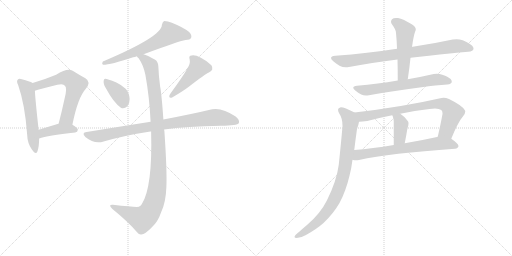
t = 0.00 s
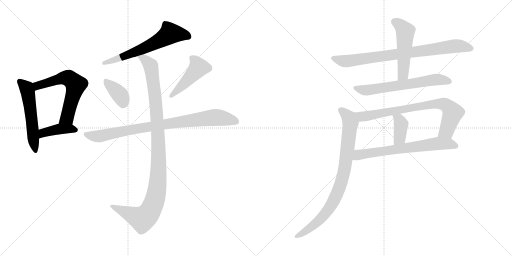
t = 2.31 s
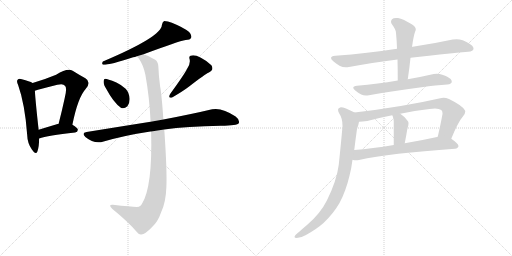
t = 4.63 s
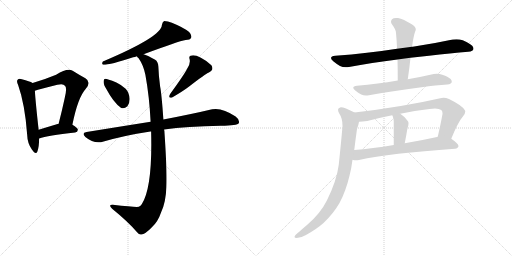
t = 6.94 s
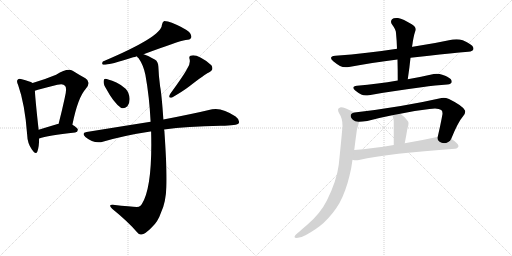
t = 9.25 s
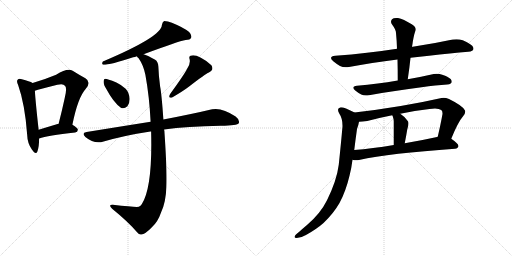
t = 11.57 s

The animated SVG that drew these frames (rendered in a browser with its animation timeline set to each time). Animation: 15 CSS @keyframes rules; one cycle of 11.57 s.

<svg version="1.1" viewBox="0 0 2048 1024" xmlns="http://www.w3.org/2000/svg">
  <g stroke="lightgray" stroke-dasharray="1,1" stroke-width="1" transform="scale(4, 4)">
    <line x1="0" y1="0" x2="256" y2="256"></line>
    <line x1="256" y1="0" x2="0" y2="256"></line>
    <line x1="128" y1="0" x2="128" y2="256"></line>
    <line x1="0" y1="128" x2="256" y2="128"></line>
    <line x1="256" y1="0" x2="512" y2="256"></line>
    <line x1="512" y1="0" x2="256" y2="256"></line>
    <line x1="384" y1="0" x2="384" y2="256"></line>
    <line x1="256" y1="128" x2="512" y2="128"></line>
  </g>
<g transform="scale(1, -1) translate(0, -850)">
   <style type="text/css">
    @keyframes keyframes0 {
      from {
       stroke: black;
       stroke-dashoffset: 544;
       stroke-width: 128;
       }
       64% {
       animation-timing-function: step-end;
       stroke: black;
       stroke-dashoffset: 0;
       stroke-width: 128;
       }
       to {
       stroke: black;
       stroke-width: 1024;
       }
       }
       #make-me-a-hanzi-animation-0 {
         animation: keyframes0 0.692708s both;
         animation-delay: 0.000000s;
         animation-timing-function: linear;
       }
    @keyframes keyframes1 {
      from {
       stroke: black;
       stroke-dashoffset: 609;
       stroke-width: 128;
       }
       66% {
       animation-timing-function: step-end;
       stroke: black;
       stroke-dashoffset: 0;
       stroke-width: 128;
       }
       to {
       stroke: black;
       stroke-width: 1024;
       }
       }
       #make-me-a-hanzi-animation-1 {
         animation: keyframes1 0.745605s both;
         animation-delay: 0.692708s;
         animation-timing-function: linear;
       }
    @keyframes keyframes2 {
      from {
       stroke: black;
       stroke-dashoffset: 408;
       stroke-width: 128;
       }
       57% {
       animation-timing-function: step-end;
       stroke: black;
       stroke-dashoffset: 0;
       stroke-width: 128;
       }
       to {
       stroke: black;
       stroke-width: 1024;
       }
       }
       #make-me-a-hanzi-animation-2 {
         animation: keyframes2 0.582031s both;
         animation-delay: 1.438313s;
         animation-timing-function: linear;
       }
    @keyframes keyframes3 {
      from {
       stroke: black;
       stroke-dashoffset: 619;
       stroke-width: 128;
       }
       67% {
       animation-timing-function: step-end;
       stroke: black;
       stroke-dashoffset: 0;
       stroke-width: 128;
       }
       to {
       stroke: black;
       stroke-width: 1024;
       }
       }
       #make-me-a-hanzi-animation-3 {
         animation: keyframes3 0.753743s both;
         animation-delay: 2.020344s;
         animation-timing-function: linear;
       }
    @keyframes keyframes4 {
      from {
       stroke: black;
       stroke-dashoffset: 368;
       stroke-width: 128;
       }
       55% {
       animation-timing-function: step-end;
       stroke: black;
       stroke-dashoffset: 0;
       stroke-width: 128;
       }
       to {
       stroke: black;
       stroke-width: 1024;
       }
       }
       #make-me-a-hanzi-animation-4 {
         animation: keyframes4 0.549479s both;
         animation-delay: 2.774087s;
         animation-timing-function: linear;
       }
    @keyframes keyframes5 {
      from {
       stroke: black;
       stroke-dashoffset: 463;
       stroke-width: 128;
       }
       60% {
       animation-timing-function: step-end;
       stroke: black;
       stroke-dashoffset: 0;
       stroke-width: 128;
       }
       to {
       stroke: black;
       stroke-width: 1024;
       }
       }
       #make-me-a-hanzi-animation-5 {
         animation: keyframes5 0.626790s both;
         animation-delay: 3.323566s;
         animation-timing-function: linear;
       }
    @keyframes keyframes6 {
      from {
       stroke: black;
       stroke-dashoffset: 867;
       stroke-width: 128;
       }
       74% {
       animation-timing-function: step-end;
       stroke: black;
       stroke-dashoffset: 0;
       stroke-width: 128;
       }
       to {
       stroke: black;
       stroke-width: 1024;
       }
       }
       #make-me-a-hanzi-animation-6 {
         animation: keyframes6 0.955566s both;
         animation-delay: 3.950356s;
         animation-timing-function: linear;
       }
    @keyframes keyframes7 {
      from {
       stroke: black;
       stroke-dashoffset: 1082;
       stroke-width: 128;
       }
       78% {
       animation-timing-function: step-end;
       stroke: black;
       stroke-dashoffset: 0;
       stroke-width: 128;
       }
       to {
       stroke: black;
       stroke-width: 1024;
       }
       }
       #make-me-a-hanzi-animation-7 {
         animation: keyframes7 1.130534s both;
         animation-delay: 4.905922s;
         animation-timing-function: linear;
       }
    @keyframes keyframes8 {
      from {
       stroke: black;
       stroke-dashoffset: 813;
       stroke-width: 128;
       }
       73% {
       animation-timing-function: step-end;
       stroke: black;
       stroke-dashoffset: 0;
       stroke-width: 128;
       }
       to {
       stroke: black;
       stroke-width: 1024;
       }
       }
       #make-me-a-hanzi-animation-8 {
         animation: keyframes8 0.911621s both;
         animation-delay: 6.036456s;
         animation-timing-function: linear;
       }
    @keyframes keyframes9 {
      from {
       stroke: black;
       stroke-dashoffset: 509;
       stroke-width: 128;
       }
       62% {
       animation-timing-function: step-end;
       stroke: black;
       stroke-dashoffset: 0;
       stroke-width: 128;
       }
       to {
       stroke: black;
       stroke-width: 1024;
       }
       }
       #make-me-a-hanzi-animation-9 {
         animation: keyframes9 0.664225s both;
         animation-delay: 6.948077s;
         animation-timing-function: linear;
       }
    @keyframes keyframes10 {
      from {
       stroke: black;
       stroke-dashoffset: 638;
       stroke-width: 128;
       }
       67% {
       animation-timing-function: step-end;
       stroke: black;
       stroke-dashoffset: 0;
       stroke-width: 128;
       }
       to {
       stroke: black;
       stroke-width: 1024;
       }
       }
       #make-me-a-hanzi-animation-10 {
         animation: keyframes10 0.769206s both;
         animation-delay: 7.612302s;
         animation-timing-function: linear;
       }
    @keyframes keyframes11 {
      from {
       stroke: black;
       stroke-dashoffset: 770;
       stroke-width: 128;
       }
       71% {
       animation-timing-function: step-end;
       stroke: black;
       stroke-dashoffset: 0;
       stroke-width: 128;
       }
       to {
       stroke: black;
       stroke-width: 1024;
       }
       }
       #make-me-a-hanzi-animation-11 {
         animation: keyframes11 0.876628s both;
         animation-delay: 8.381508s;
         animation-timing-function: linear;
       }
    @keyframes keyframes12 {
      from {
       stroke: black;
       stroke-dashoffset: 384;
       stroke-width: 128;
       }
       56% {
       animation-timing-function: step-end;
       stroke: black;
       stroke-dashoffset: 0;
       stroke-width: 128;
       }
       to {
       stroke: black;
       stroke-width: 1024;
       }
       }
       #make-me-a-hanzi-animation-12 {
         animation: keyframes12 0.562500s both;
         animation-delay: 9.258136s;
         animation-timing-function: linear;
       }
    @keyframes keyframes13 {
      from {
       stroke: black;
       stroke-dashoffset: 674;
       stroke-width: 128;
       }
       69% {
       animation-timing-function: step-end;
       stroke: black;
       stroke-dashoffset: 0;
       stroke-width: 128;
       }
       to {
       stroke: black;
       stroke-width: 1024;
       }
       }
       #make-me-a-hanzi-animation-13 {
         animation: keyframes13 0.798503s both;
         animation-delay: 9.820636s;
         animation-timing-function: linear;
       }
    @keyframes keyframes14 {
      from {
       stroke: black;
       stroke-dashoffset: 855;
       stroke-width: 128;
       }
       74% {
       animation-timing-function: step-end;
       stroke: black;
       stroke-dashoffset: 0;
       stroke-width: 128;
       }
       to {
       stroke: black;
       stroke-width: 1024;
       }
       }
       #make-me-a-hanzi-animation-14 {
         animation: keyframes14 0.945801s both;
         animation-delay: 10.619139s;
         animation-timing-function: linear;
       }
</style>
<path d="M 130.5 518.0 Q 118.5 525.0 87.5 533.0 Q 75.5 537.0 71.5 532.0 Q 64.5 526.0 72.5 510.0 Q 99.5 434.0 108.5 313.0 Q 109.5 277.0 127.5 252.0 Q 143.5 228.0 149.5 244.0 Q 156.5 263.0 156.5 296.0 L 154.5 331.0 Q 141.5 449.0 139.5 487.0 C 137.5 514.0 137.5 514.0 130.5 518.0 Z" fill="lightgray"></path> 
<path d="M 289.5 351.0 Q 311.5 460.0 342.5 494.0 Q 366.5 522.0 341.5 537.0 Q 319.5 549.0 290.5 567.0 Q 269.5 579.0 224.5 551.0 Q 181.5 533.0 130.5 518.0 C 101.5 509.0 110.5 478.0 139.5 487.0 Q 157.5 493.0 229.5 511.0 Q 253.5 517.0 259.5 507.0 Q 269.5 500.0 258.5 456.0 Q 248.5 410.0 234.5 355.0 C 227.5 326.0 283.5 322.0 289.5 351.0 Z" fill="lightgray"></path> 
<path d="M 156.5 296.0 Q 189.5 308.0 300.5 320.0 Q 310.5 321.0 311.5 331.0 Q 311.5 338.0 289.5 351.0 L 234.5 355.0 L 233.5 355.0 Q 190.5 342.0 154.5 331.0 C 125.5 322.0 128.5 286.0 156.5 296.0 Z" fill="lightgray"></path> 
<path d="M 574.5 633.0 Q 713.5 685.0 742.5 690.0 Q 760.5 690.0 764.5 699.0 Q 768.5 709.0 756.5 722.0 Q 734.5 740.0 687.5 759.0 Q 671.5 766.0 656.5 766.0 Q 649.5 762.0 647.5 750.0 Q 647.5 704.0 411.5 604.0 Q 405.5 594.0 412.5 591.0 Q 442.5 591.0 532.5 621.0 Q 539.5 622.0 547.5 625.0 L 574.5 633.0 Z" fill="lightgray"></path> 
<path d="M 426.5 492.0 Q 453.5 441.0 483.5 419.0 Q 496.5 413.0 509.5 425.0 Q 518.5 435.0 518.5 454.0 Q 517.5 479.0 502.5 495.0 Q 486.5 510.0 465.5 520.0 Q 428.5 535.0 421.5 535.0 Q 414.5 535.0 414.5 522.0 Q 414.5 510.0 426.5 492.0 Z" fill="lightgray"></path> 
<path d="M 748.5 575.0 Q 736.5 551.0 680.5 474.0 Q 670.5 456.0 688.5 460.0 Q 731.5 485.0 756.5 504.0 Q 819.5 553.0 835.5 560.0 Q 857.5 570.0 845.5 589.0 Q 830.5 605.0 803.5 619.0 Q 778.5 632.0 766.5 628.0 Q 753.5 627.0 758.5 613.0 Q 762.5 594.0 748.5 575.0 Z" fill="lightgray"></path> 
<path d="M 656.5 332.0 Q 747.5 345.0 883.5 347.0 Q 949.5 347.0 955.5 358.0 Q 959.5 371.0 942.5 384.0 Q 888.5 421.0 848.5 413.0 Q 773.5 395.0 653.5 372.0 L 602.5 363.0 Q 482.5 344.0 346.5 322.0 Q 324.5 319.0 341.5 302.0 Q 377.5 272.0 414.5 284.0 Q 501.5 309.0 601.5 324.0 Q 602.5 325.0 604.5 324.0 L 656.5 332.0 Z" fill="lightgray"></path> 
<path d="M 604.5 324.0 Q 610.5 102.0 567.5 34.0 Q 564.5 27.0 555.5 23.0 Q 545.5 20.0 451.5 31.0 Q 442.5 32.0 440.5 28.0 Q 439.5 24.0 448.5 15.0 Q 512.5 -37.0 546.5 -77.0 Q 556.5 -90.0 565.5 -88.0 Q 580.5 -87.0 606.5 -60.0 Q 631.5 -38.0 644.5 1.0 Q 663.5 41.0 665.5 102.0 Q 668.5 166.0 657.5 326.0 Q 656.5 330.0 656.5 332.0 L 653.5 372.0 Q 646.5 474.0 640.5 504.0 Q 634.5 549.0 633.5 583.0 Q 632.5 604.0 620.5 611.0 Q 595.5 627.0 574.5 633.0 C 546.5 644.0 530.5 649.0 547.5 625.0 Q 548.5 622.0 554.5 617.0 Q 573.5 590.0 581.5 551.0 Q 597.5 463.0 602.5 363.0 L 604.5 324.0 Z" fill="lightgray"></path> 
<path d="M 1642.0 619.0 Q 1679.0 624.0 1716.0 627.0 Q 1804.0 637.0 1873.0 643.0 Q 1893.0 645.0 1894.0 655.0 L 1894.0 656.0 Q 1894.0 667.0 1873.0 678.0 Q 1866.0 683.0 1851.0 689.0 Q 1839.0 693.0 1826.0 693.0 Q 1819.0 693.0 1811.0 692.0 Q 1732.0 675.0 1651.0 663.0 L 1648.0 663.0 L 1588.0 655.0 Q 1525.0 645.0 1468.0 639.0 Q 1407.0 631.0 1341.0 627.0 Q 1324.0 625.0 1324.0 618.0 Q 1324.0 613.0 1333.0 605.0 Q 1345.0 595.0 1360.0 586.0 Q 1370.0 581.0 1383.0 581.0 Q 1389.0 581.0 1396.0 582.0 Q 1485.0 599.0 1590.0 612.0 L 1642.0 619.0 Z" fill="lightgray"></path> 
<path d="M 1590.0 612.0 Q 1591.0 573.0 1591.0 528.0 C 1591.0 498.0 1627.0 503.0 1631.0 533.0 Q 1638.0 579.0 1642.0 619.0 L 1648.0 663.0 Q 1650.0 673.0 1651.0 682.0 Q 1654.0 700.0 1657.0 712.0 Q 1660.0 723.0 1663.0 730.0 L 1663.0 733.0 Q 1663.0 744.0 1647.0 753.0 Q 1613.0 774.0 1592.0 778.0 L 1585.0 778.0 Q 1573.0 778.0 1568.0 773.0 Q 1564.0 768.0 1564.0 763.0 Q 1564.0 757.0 1569.0 751.0 Q 1584.0 731.0 1584.0 718.0 Q 1587.0 688.0 1588.0 655.0 L 1590.0 612.0 Z" fill="lightgray"></path> 
<path d="M 1591.0 528.0 Q 1548.0 520.0 1511.0 516.0 Q 1470.0 510.0 1428.0 507.0 Q 1413.0 505.0 1413.0 499.0 Q 1413.0 494.0 1421.0 488.0 Q 1433.0 478.0 1445.0 472.0 Q 1453.0 468.0 1464.0 468.0 Q 1470.0 468.0 1476.0 469.0 Q 1566.0 486.0 1686.0 501.0 Q 1744.0 509.0 1789.0 512.0 Q 1807.0 514.0 1807.0 523.0 L 1807.0 524.0 Q 1807.0 534.0 1789.0 543.0 Q 1782.0 547.0 1769.0 551.0 Q 1758.0 555.0 1747.0 555.0 Q 1741.0 555.0 1735.0 554.0 Q 1683.0 542.0 1631.0 533.0 L 1591.0 528.0 Z" fill="lightgray"></path> 
<path d="M 1805.0 295.0 Q 1832.0 362.0 1853.0 386.0 Q 1861.0 396.0 1861.0 404.0 Q 1861.0 406.0 1860.0 408.0 Q 1853.0 426.0 1796.0 454.0 Q 1784.0 459.0 1774.0 459.0 Q 1770.0 459.0 1766.0 458.0 Q 1608.0 422.0 1418.0 400.0 C 1388.0 396.0 1406.0 361.0 1436.0 363.0 Q 1448.0 363.0 1469.0 366.0 Q 1518.0 379.0 1569.0 389.0 L 1601.0 395.0 Q 1658.0 408.0 1718.0 414.0 Q 1730.0 416.0 1740.0 416.0 Q 1757.0 416.0 1765.0 410.0 Q 1770.0 407.0 1770.0 397.0 L 1770.0 394.0 Q 1763.0 355.0 1751.0 303.0 C 1744.0 274.0 1794.0 267.0 1805.0 295.0 Z" fill="lightgray"></path> 
<path d="M 1569.0 389.0 Q 1572.0 384.0 1572.0 381.0 Q 1575.0 374.0 1575.0 365.0 L 1575.0 270.0 C 1575.0 240.0 1613.0 248.0 1619.0 277.0 Q 1625.0 308.0 1629.0 332.0 Q 1630.0 337.0 1631.0 340.0 Q 1634.0 350.0 1634.0 357.0 Q 1634.0 363.0 1631.0 366.0 Q 1616.0 386.0 1601.0 395.0 C 1576.0 411.0 1556.0 416.0 1569.0 389.0 Z" fill="lightgray"></path> 
<path d="M 1820.0 255.0 Q 1833.0 257.0 1834.0 266.0 Q 1833.0 276.0 1805.0 295.0 C 1783.0 311.0 1780.0 310.0 1751.0 303.0 L 1748.0 302.0 Q 1680.0 287.0 1619.0 277.0 L 1575.0 270.0 Q 1489.0 256.0 1417.0 250.0 C 1387.0 247.0 1380.0 215.0 1410.0 211.0 Q 1417.0 209.0 1425.0 209.0 Q 1430.0 209.0 1436.0 210.0 Q 1559.0 237.0 1820.0 255.0 Z" fill="lightgray"></path> 
<path d="M 1418.0 400.0 Q 1377.0 421.0 1364.0 421.0 L 1363.0 421.0 Q 1352.0 419.0 1352.0 411.0 Q 1352.0 405.0 1357.0 396.0 Q 1370.0 377.0 1370.0 347.0 Q 1370.0 340.0 1369.0 334.0 Q 1365.0 287.0 1355.0 191.0 Q 1347.0 128.0 1308.0 49.0 Q 1282.0 -4.0 1228.0 -50.0 Q 1210.0 -65.0 1197.0 -77.0 Q 1180.0 -89.0 1179.0 -95.0 Q 1178.0 -97.0 1178.0 -98.0 Q 1178.0 -102.0 1187.0 -102.0 Q 1203.0 -102.0 1224.0 -90.0 Q 1267.0 -66.0 1294.0 -42.0 Q 1334.0 -4.0 1358.0 38.0 Q 1383.0 84.0 1398.0 147.0 Q 1406.0 178.0 1410.0 211.0 L 1417.0 250.0 Q 1422.0 292.0 1428.0 334.0 Q 1435.0 354.0 1436.0 363.0 C 1442.0 388.0 1442.0 388.0 1418.0 400.0 Z" fill="lightgray"></path> 
      <clipPath id="make-me-a-hanzi-clip-0">
      <path d="M 130.5 518.0 Q 118.5 525.0 87.5 533.0 Q 75.5 537.0 71.5 532.0 Q 64.5 526.0 72.5 510.0 Q 99.5 434.0 108.5 313.0 Q 109.5 277.0 127.5 252.0 Q 143.5 228.0 149.5 244.0 Q 156.5 263.0 156.5 296.0 L 154.5 331.0 Q 141.5 449.0 139.5 487.0 C 137.5 514.0 137.5 514.0 130.5 518.0 Z" fill="lightgray"></path>
      </clipPath>
      <path clip-path="url(#make-me-a-hanzi-clip-0)" d="M 78.5 524.0 L 104.5 500.0 L 111.5 481.0 L 139.5 250.0 " fill="none" id="make-me-a-hanzi-animation-0" stroke-dasharray="416 832" stroke-linecap="round"></path>

      <clipPath id="make-me-a-hanzi-clip-1">
      <path d="M 289.5 351.0 Q 311.5 460.0 342.5 494.0 Q 366.5 522.0 341.5 537.0 Q 319.5 549.0 290.5 567.0 Q 269.5 579.0 224.5 551.0 Q 181.5 533.0 130.5 518.0 C 101.5 509.0 110.5 478.0 139.5 487.0 Q 157.5 493.0 229.5 511.0 Q 253.5 517.0 259.5 507.0 Q 269.5 500.0 258.5 456.0 Q 248.5 410.0 234.5 355.0 C 227.5 326.0 283.5 322.0 289.5 351.0 Z" fill="lightgray"></path>
      </clipPath>
      <path clip-path="url(#make-me-a-hanzi-clip-1)" d="M 141.5 493.0 L 156.5 510.0 L 259.5 539.0 L 280.5 534.0 L 303.5 512.0 L 268.5 379.0 L 241.5 361.0 " fill="none" id="make-me-a-hanzi-animation-1" stroke-dasharray="481 962" stroke-linecap="round"></path>

      <clipPath id="make-me-a-hanzi-clip-2">
      <path d="M 156.5 296.0 Q 189.5 308.0 300.5 320.0 Q 310.5 321.0 311.5 331.0 Q 311.5 338.0 289.5 351.0 L 234.5 355.0 L 233.5 355.0 Q 190.5 342.0 154.5 331.0 C 125.5 322.0 128.5 286.0 156.5 296.0 Z" fill="lightgray"></path>
      </clipPath>
      <path clip-path="url(#make-me-a-hanzi-clip-2)" d="M 158.5 302.0 L 172.5 318.0 L 218.5 330.0 L 253.5 335.0 L 301.5 330.0 " fill="none" id="make-me-a-hanzi-animation-2" stroke-dasharray="280 560" stroke-linecap="round"></path>

      <clipPath id="make-me-a-hanzi-clip-3">
      <path d="M 574.5 633.0 Q 713.5 685.0 742.5 690.0 Q 760.5 690.0 764.5 699.0 Q 768.5 709.0 756.5 722.0 Q 734.5 740.0 687.5 759.0 Q 671.5 766.0 656.5 766.0 Q 649.5 762.0 647.5 750.0 Q 647.5 704.0 411.5 604.0 Q 405.5 594.0 412.5 591.0 Q 442.5 591.0 532.5 621.0 Q 539.5 622.0 547.5 625.0 L 574.5 633.0 Z" fill="lightgray"></path>
      </clipPath>
      <path clip-path="url(#make-me-a-hanzi-clip-3)" d="M 752.5 704.0 L 714.5 714.0 L 678.5 714.0 L 578.5 657.0 L 416.5 598.0 " fill="none" id="make-me-a-hanzi-animation-3" stroke-dasharray="491 982" stroke-linecap="round"></path>

      <clipPath id="make-me-a-hanzi-clip-4">
      <path d="M 426.5 492.0 Q 453.5 441.0 483.5 419.0 Q 496.5 413.0 509.5 425.0 Q 518.5 435.0 518.5 454.0 Q 517.5 479.0 502.5 495.0 Q 486.5 510.0 465.5 520.0 Q 428.5 535.0 421.5 535.0 Q 414.5 535.0 414.5 522.0 Q 414.5 510.0 426.5 492.0 Z" fill="lightgray"></path>
      </clipPath>
      <path clip-path="url(#make-me-a-hanzi-clip-4)" d="M 423.5 525.0 L 480.5 470.0 L 492.5 440.0 " fill="none" id="make-me-a-hanzi-animation-4" stroke-dasharray="240 480" stroke-linecap="round"></path>

      <clipPath id="make-me-a-hanzi-clip-5">
      <path d="M 748.5 575.0 Q 736.5 551.0 680.5 474.0 Q 670.5 456.0 688.5 460.0 Q 731.5 485.0 756.5 504.0 Q 819.5 553.0 835.5 560.0 Q 857.5 570.0 845.5 589.0 Q 830.5 605.0 803.5 619.0 Q 778.5 632.0 766.5 628.0 Q 753.5 627.0 758.5 613.0 Q 762.5 594.0 748.5 575.0 Z" fill="lightgray"></path>
      </clipPath>
      <path clip-path="url(#make-me-a-hanzi-clip-5)" d="M 765.5 619.0 L 785.5 599.0 L 793.5 580.0 L 731.5 510.0 L 683.5 467.0 " fill="none" id="make-me-a-hanzi-animation-5" stroke-dasharray="335 670" stroke-linecap="round"></path>

      <clipPath id="make-me-a-hanzi-clip-6">
      <path d="M 656.5 332.0 Q 747.5 345.0 883.5 347.0 Q 949.5 347.0 955.5 358.0 Q 959.5 371.0 942.5 384.0 Q 888.5 421.0 848.5 413.0 Q 773.5 395.0 653.5 372.0 L 602.5 363.0 Q 482.5 344.0 346.5 322.0 Q 324.5 319.0 341.5 302.0 Q 377.5 272.0 414.5 284.0 Q 501.5 309.0 601.5 324.0 Q 602.5 325.0 604.5 324.0 L 656.5 332.0 Z" fill="lightgray"></path>
      </clipPath>
      <path clip-path="url(#make-me-a-hanzi-clip-6)" d="M 343.5 312.0 L 402.5 306.0 L 598.5 344.0 L 850.5 380.0 L 907.5 375.0 L 946.5 364.0 " fill="none" id="make-me-a-hanzi-animation-6" stroke-dasharray="739 1478" stroke-linecap="round"></path>

      <clipPath id="make-me-a-hanzi-clip-7">
      <path d="M 604.5 324.0 Q 610.5 102.0 567.5 34.0 Q 564.5 27.0 555.5 23.0 Q 545.5 20.0 451.5 31.0 Q 442.5 32.0 440.5 28.0 Q 439.5 24.0 448.5 15.0 Q 512.5 -37.0 546.5 -77.0 Q 556.5 -90.0 565.5 -88.0 Q 580.5 -87.0 606.5 -60.0 Q 631.5 -38.0 644.5 1.0 Q 663.5 41.0 665.5 102.0 Q 668.5 166.0 657.5 326.0 Q 656.5 330.0 656.5 332.0 L 653.5 372.0 Q 646.5 474.0 640.5 504.0 Q 634.5 549.0 633.5 583.0 Q 632.5 604.0 620.5 611.0 Q 595.5 627.0 574.5 633.0 C 546.5 644.0 530.5 649.0 547.5 625.0 Q 548.5 622.0 554.5 617.0 Q 573.5 590.0 581.5 551.0 Q 597.5 463.0 602.5 363.0 L 604.5 324.0 Z" fill="lightgray"></path>
      </clipPath>
      <path clip-path="url(#make-me-a-hanzi-clip-7)" d="M 554.5 624.0 L 574.5 616.0 L 600.5 591.0 L 610.5 544.0 L 628.5 381.0 L 634.5 255.0 L 626.5 81.0 L 600.5 6.0 L 568.5 -26.0 L 463.5 21.0 L 447.5 23.0 " fill="none" id="make-me-a-hanzi-animation-7" stroke-dasharray="954 1908" stroke-linecap="round"></path>

      <clipPath id="make-me-a-hanzi-clip-8">
      <path d="M 1642.0 619.0 Q 1679.0 624.0 1716.0 627.0 Q 1804.0 637.0 1873.0 643.0 Q 1893.0 645.0 1894.0 655.0 L 1894.0 656.0 Q 1894.0 667.0 1873.0 678.0 Q 1866.0 683.0 1851.0 689.0 Q 1839.0 693.0 1826.0 693.0 Q 1819.0 693.0 1811.0 692.0 Q 1732.0 675.0 1651.0 663.0 L 1648.0 663.0 L 1588.0 655.0 Q 1525.0 645.0 1468.0 639.0 Q 1407.0 631.0 1341.0 627.0 Q 1324.0 625.0 1324.0 618.0 Q 1324.0 613.0 1333.0 605.0 Q 1345.0 595.0 1360.0 586.0 Q 1370.0 581.0 1383.0 581.0 Q 1389.0 581.0 1396.0 582.0 Q 1485.0 599.0 1590.0 612.0 L 1642.0 619.0 Z" fill="lightgray"></path>
      </clipPath>
      <path clip-path="url(#make-me-a-hanzi-clip-8)" d="M 1334.0 615.0 L 1379.0 605.0 L 1809.0 665.0 L 1848.0 665.0 L 1885.0 656.0 " fill="none" id="make-me-a-hanzi-animation-8" stroke-dasharray="685 1370" stroke-linecap="round"></path>

      <clipPath id="make-me-a-hanzi-clip-9">
      <path d="M 1590.0 612.0 Q 1591.0 573.0 1591.0 528.0 C 1591.0 498.0 1627.0 503.0 1631.0 533.0 Q 1638.0 579.0 1642.0 619.0 L 1648.0 663.0 Q 1650.0 673.0 1651.0 682.0 Q 1654.0 700.0 1657.0 712.0 Q 1660.0 723.0 1663.0 730.0 L 1663.0 733.0 Q 1663.0 744.0 1647.0 753.0 Q 1613.0 774.0 1592.0 778.0 L 1585.0 778.0 Q 1573.0 778.0 1568.0 773.0 Q 1564.0 768.0 1564.0 763.0 Q 1564.0 757.0 1569.0 751.0 Q 1584.0 731.0 1584.0 718.0 Q 1587.0 688.0 1588.0 655.0 L 1590.0 612.0 Z" fill="lightgray"></path>
      </clipPath>
      <path clip-path="url(#make-me-a-hanzi-clip-9)" d="M 1578.0 763.0 L 1601.0 749.0 L 1621.0 725.0 L 1613.0 559.0 L 1597.0 535.0 " fill="none" id="make-me-a-hanzi-animation-9" stroke-dasharray="381 762" stroke-linecap="round"></path>

      <clipPath id="make-me-a-hanzi-clip-10">
      <path d="M 1591.0 528.0 Q 1548.0 520.0 1511.0 516.0 Q 1470.0 510.0 1428.0 507.0 Q 1413.0 505.0 1413.0 499.0 Q 1413.0 494.0 1421.0 488.0 Q 1433.0 478.0 1445.0 472.0 Q 1453.0 468.0 1464.0 468.0 Q 1470.0 468.0 1476.0 469.0 Q 1566.0 486.0 1686.0 501.0 Q 1744.0 509.0 1789.0 512.0 Q 1807.0 514.0 1807.0 523.0 L 1807.0 524.0 Q 1807.0 534.0 1789.0 543.0 Q 1782.0 547.0 1769.0 551.0 Q 1758.0 555.0 1747.0 555.0 Q 1741.0 555.0 1735.0 554.0 Q 1683.0 542.0 1631.0 533.0 L 1591.0 528.0 Z" fill="lightgray"></path>
      </clipPath>
      <path clip-path="url(#make-me-a-hanzi-clip-10)" d="M 1421.0 497.0 L 1461.0 489.0 L 1743.0 532.0 L 1798.0 524.0 " fill="none" id="make-me-a-hanzi-animation-10" stroke-dasharray="510 1020" stroke-linecap="round"></path>

      <clipPath id="make-me-a-hanzi-clip-11">
      <path d="M 1805.0 295.0 Q 1832.0 362.0 1853.0 386.0 Q 1861.0 396.0 1861.0 404.0 Q 1861.0 406.0 1860.0 408.0 Q 1853.0 426.0 1796.0 454.0 Q 1784.0 459.0 1774.0 459.0 Q 1770.0 459.0 1766.0 458.0 Q 1608.0 422.0 1418.0 400.0 C 1388.0 396.0 1406.0 361.0 1436.0 363.0 Q 1448.0 363.0 1469.0 366.0 Q 1518.0 379.0 1569.0 389.0 L 1601.0 395.0 Q 1658.0 408.0 1718.0 414.0 Q 1730.0 416.0 1740.0 416.0 Q 1757.0 416.0 1765.0 410.0 Q 1770.0 407.0 1770.0 397.0 L 1770.0 394.0 Q 1763.0 355.0 1751.0 303.0 C 1744.0 274.0 1794.0 267.0 1805.0 295.0 Z" fill="lightgray"></path>
      </clipPath>
      <path clip-path="url(#make-me-a-hanzi-clip-11)" d="M 1427.0 397.0 L 1449.0 384.0 L 1471.0 386.0 L 1735.0 434.0 L 1776.0 433.0 L 1793.0 423.0 L 1810.0 396.0 L 1787.0 327.0 L 1759.0 310.0 " fill="none" id="make-me-a-hanzi-animation-11" stroke-dasharray="642 1284" stroke-linecap="round"></path>

      <clipPath id="make-me-a-hanzi-clip-12">
      <path d="M 1569.0 389.0 Q 1572.0 384.0 1572.0 381.0 Q 1575.0 374.0 1575.0 365.0 L 1575.0 270.0 C 1575.0 240.0 1613.0 248.0 1619.0 277.0 Q 1625.0 308.0 1629.0 332.0 Q 1630.0 337.0 1631.0 340.0 Q 1634.0 350.0 1634.0 357.0 Q 1634.0 363.0 1631.0 366.0 Q 1616.0 386.0 1601.0 395.0 C 1576.0 411.0 1556.0 416.0 1569.0 389.0 Z" fill="lightgray"></path>
      </clipPath>
      <path clip-path="url(#make-me-a-hanzi-clip-12)" d="M 1575.0 387.0 L 1596.0 371.0 L 1604.0 351.0 L 1599.0 298.0 L 1581.0 278.0 " fill="none" id="make-me-a-hanzi-animation-12" stroke-dasharray="256 512" stroke-linecap="round"></path>

      <clipPath id="make-me-a-hanzi-clip-13">
      <path d="M 1820.0 255.0 Q 1833.0 257.0 1834.0 266.0 Q 1833.0 276.0 1805.0 295.0 C 1783.0 311.0 1780.0 310.0 1751.0 303.0 L 1748.0 302.0 Q 1680.0 287.0 1619.0 277.0 L 1575.0 270.0 Q 1489.0 256.0 1417.0 250.0 C 1387.0 247.0 1380.0 215.0 1410.0 211.0 Q 1417.0 209.0 1425.0 209.0 Q 1430.0 209.0 1436.0 210.0 Q 1559.0 237.0 1820.0 255.0 Z" fill="lightgray"></path>
      </clipPath>
      <path clip-path="url(#make-me-a-hanzi-clip-13)" d="M 1418.0 216.0 L 1434.0 231.0 L 1456.0 235.0 L 1755.0 277.0 L 1802.0 274.0 L 1825.0 266.0 " fill="none" id="make-me-a-hanzi-animation-13" stroke-dasharray="546 1092" stroke-linecap="round"></path>

      <clipPath id="make-me-a-hanzi-clip-14">
      <path d="M 1418.0 400.0 Q 1377.0 421.0 1364.0 421.0 L 1363.0 421.0 Q 1352.0 419.0 1352.0 411.0 Q 1352.0 405.0 1357.0 396.0 Q 1370.0 377.0 1370.0 347.0 Q 1370.0 340.0 1369.0 334.0 Q 1365.0 287.0 1355.0 191.0 Q 1347.0 128.0 1308.0 49.0 Q 1282.0 -4.0 1228.0 -50.0 Q 1210.0 -65.0 1197.0 -77.0 Q 1180.0 -89.0 1179.0 -95.0 Q 1178.0 -97.0 1178.0 -98.0 Q 1178.0 -102.0 1187.0 -102.0 Q 1203.0 -102.0 1224.0 -90.0 Q 1267.0 -66.0 1294.0 -42.0 Q 1334.0 -4.0 1358.0 38.0 Q 1383.0 84.0 1398.0 147.0 Q 1406.0 178.0 1410.0 211.0 L 1417.0 250.0 Q 1422.0 292.0 1428.0 334.0 Q 1435.0 354.0 1436.0 363.0 C 1442.0 388.0 1442.0 388.0 1418.0 400.0 Z" fill="lightgray"></path>
      </clipPath>
      <path clip-path="url(#make-me-a-hanzi-clip-14)" d="M 1364.0 409.0 L 1396.0 380.0 L 1402.0 352.0 L 1384.0 208.0 L 1364.0 117.0 L 1339.0 55.0 L 1295.0 -11.0 L 1236.0 -65.0 L 1183.0 -98.0 " fill="none" id="make-me-a-hanzi-animation-14" stroke-dasharray="727 1454" stroke-linecap="round"></path>

</g>
</svg>
